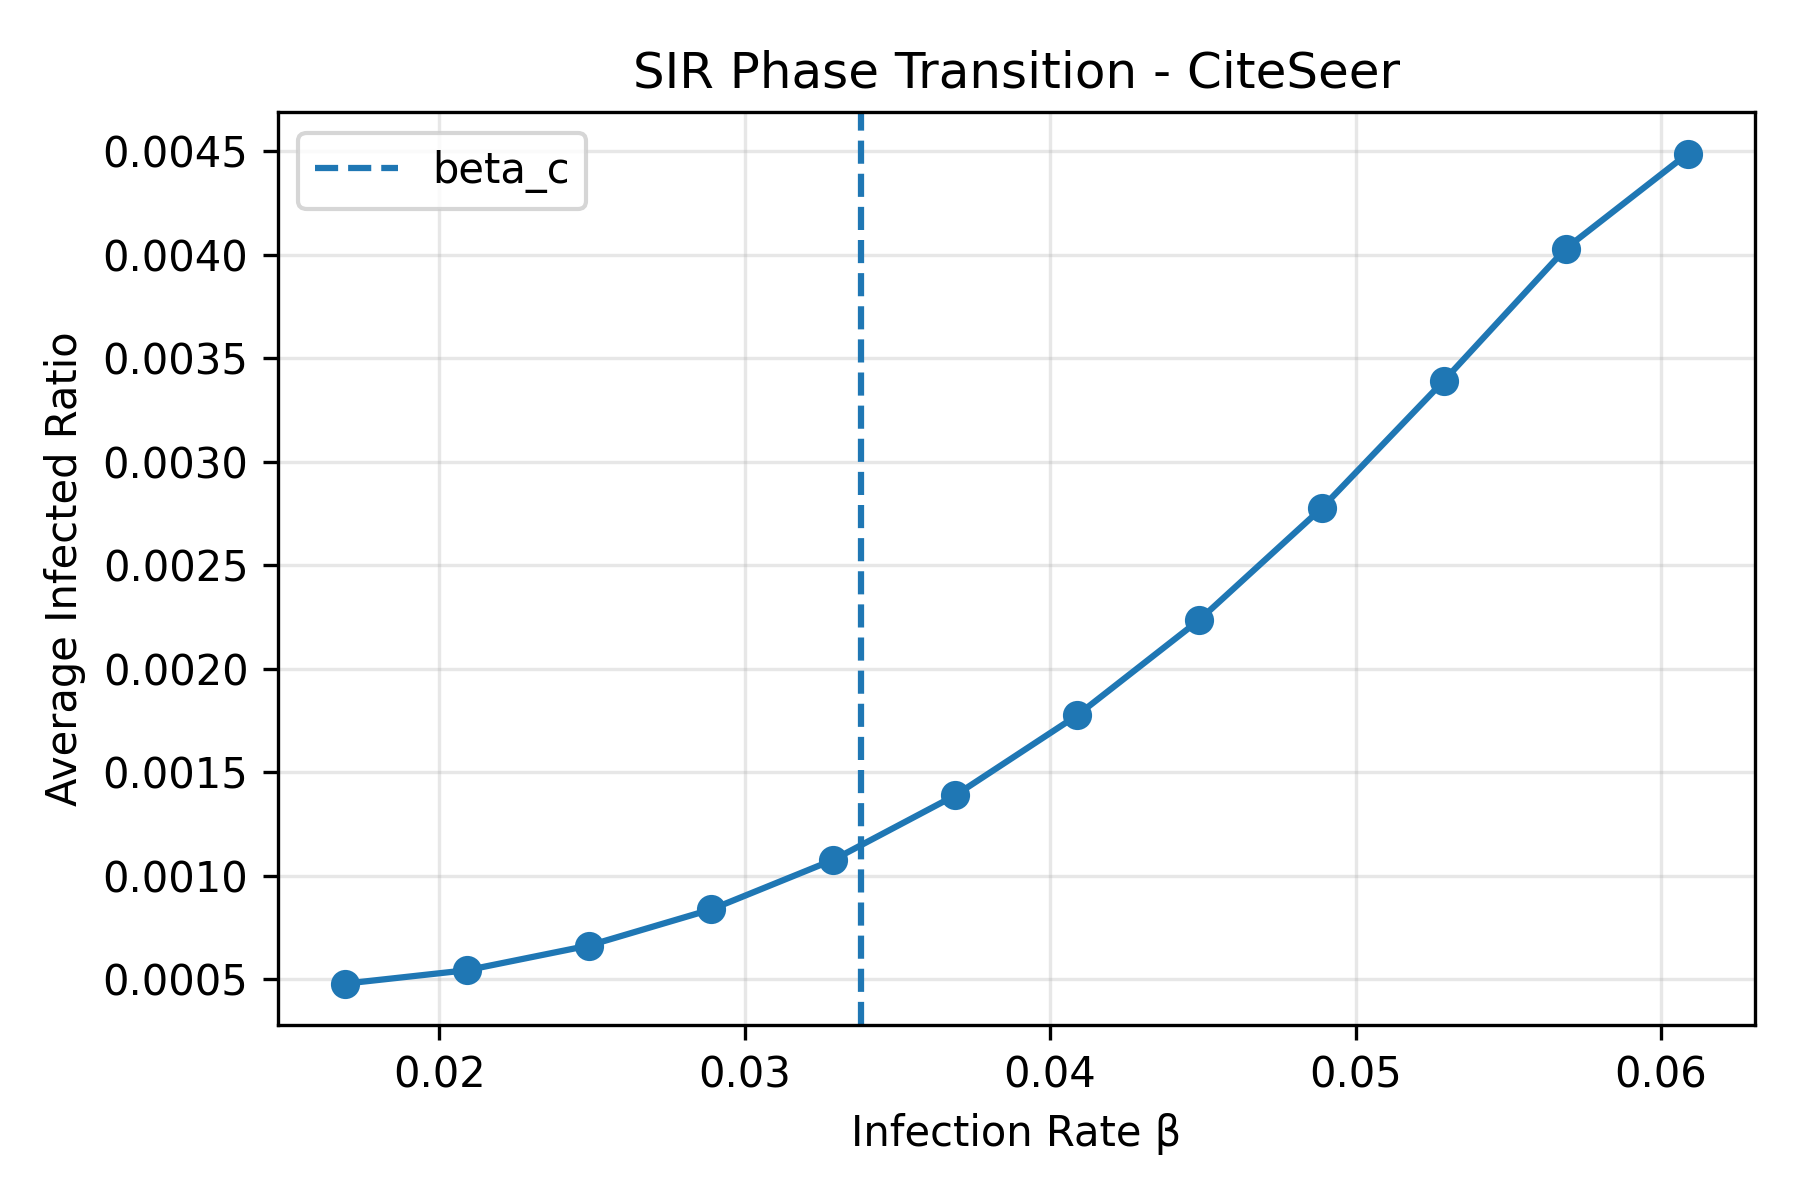

Data behind this chart, as committed beside it:
beta, avg_spread
0.01691, 0.0004798
0.02091, 0.0005447
0.0249, 0.000664
0.0289, 0.0008382
0.0329, 0.001077
0.0369, 0.001389
0.04089, 0.001776
0.04489, 0.002237
0.04889, 0.002776
0.05288, 0.003391
0.05688, 0.00403
0.06088, 0.00449
